pico-8 play session: hold → + tap 🅾, after a click and taps of 🅾, ❎, 🅾+❎, 🅾 in the second before t = 0

[t = 1 s] hold → ~1s, tap 🅾 ~2×
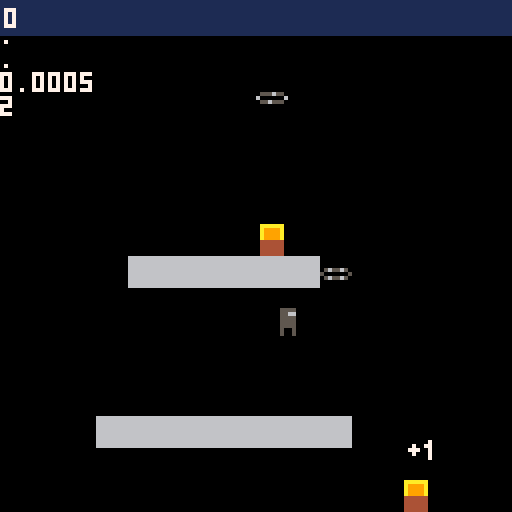
[t = 2 s] hold → ~2s, tap 🅾 ~4×
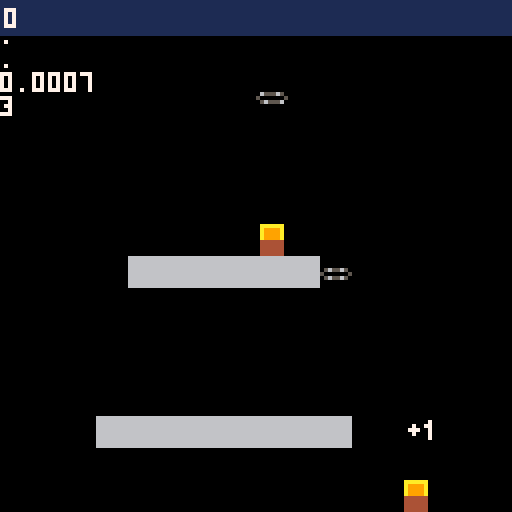
[t = 6 s] hold → ~6s, tap 🅾 ~10×
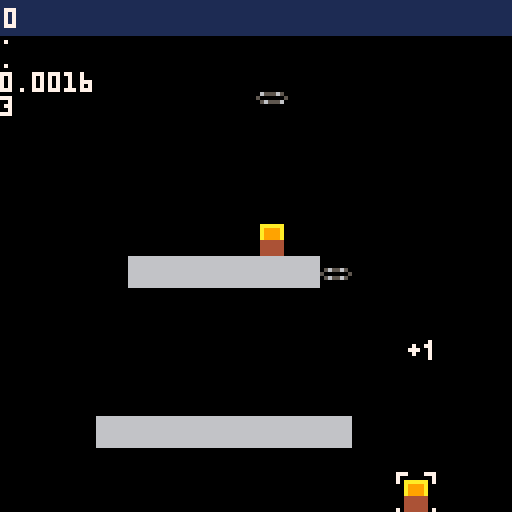
[t = 8 s] hold → ~8s, tap 🅾 ~14×
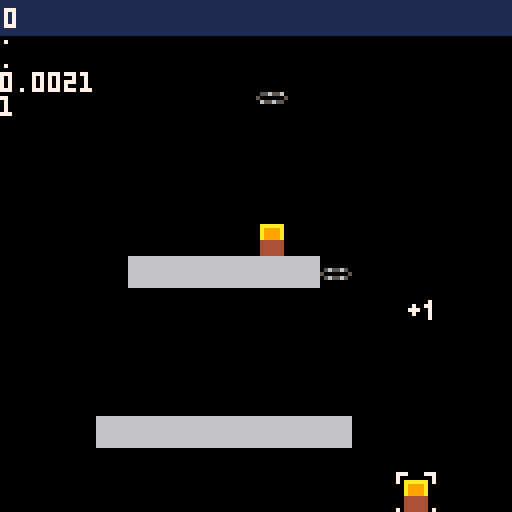

pico-8 cartridge
version 43
__lua__
gravity = 400
dt = 1/30
hspeed = 64

f={
	wall=1,
}

function _init()
	player = {
		pos={x=5, y=128-8},
		v={x=0, y=0},
		size={x=3, y=8}
	}
	treasure = {
		pos={x=100, y=120},
		timer=2,
		action=on_treasure,
	}
	particle = {
		pos={x=100, y=120},
		v={x=0,y=-5},
		sprite=3,
	}
	conveyer = {
		pos={x=64, y=20},
		sprites={17, 18, 19, 20},
		curr_sprite=1,
		anim_timer=0.2,
	}
end

function ground_collision(e)
	e.grounded = false
	if e.size and e.v and e.v.y > 0 then
		local feet = {x=e.pos.x + e.size.x/2, y=e.pos.y+e.size.y-1}
		local at_feet = mget(feet.x/8, feet.y/8)
		if fget(at_feet) & f.wall != 0 then
				e.v.y = 0
				local new_feet = {
					x=feet.x, y=flr((feet.y+1)/8)*8-1
				}
				e.pos.y = new_feet.y-player.size.y+1
				e.grounded = true
		end
	end
end

function _update_ent(e)
	e.pos = vadd(e.pos, vmul(e.v, dt))
	ground_collision(e)
end

function _update()
	cls()
	if btn(➡️) then player.v.x = hspeed
	elseif btn(⬅️) then player.v.x = -hspeed
	else player.v.x = 0 end
	if btn(🅾️) and player.grounded then
		player.v.y = -200
	end
	player.v.y += gravity * dt	
	_update_ent(player)
	_update_ent(particle)
	if dist(player.pos, treasure.pos) < 10 then
		selected = treasure
	else
		selected = nil
	end
	if not conveyer.anim_timer_c then
		conveyer.anim_timer_c = conveyer.anim_timer
	end
	print(".")
		print(".")
			print(".")
	print(conveyer.anim_timer_c)
		print(conveyer.curr_sprite)
	conveyer.anim_timer_c -= dt
	if conveyer.anim_timer_c <= 0 then
		conveyer.anim_timer_c += conveyer.anim_timer
		conveyer.curr_sprite += 1
		if conveyer.curr_sprite > #conveyer.sprites then
			conveyer.curr_sprite = 1
		end
	end
end

function draw_ent(e)
	if e.sprite then
		spr(e.sprite, e.pos.x, e.pos.y)
	elseif e.sprites then
		spr(e.sprites[e.curr_sprite], e.pos.x, e.pos.y)
	elseif e.text then
		print(e.text, e.pos.x, e.pos.y)
	end
end

function draw_hud()
	rectfill(0, 0, 127, 8, 1)
	print("0", 1, 2, 7)
end

function _draw()
	map()
	spr(1, player.pos.x, player.pos.y)
	spr(2, treasure.pos.x, treasure.pos.y)
--	rectfill(feet.x, feet.y, feet.x+7, feet.y+7)
	
	if selected == treasure then
		spr(46, treasure.pos.x - 4, treasure.pos.y - 4, 2, 2)
	end
	draw_ent(particle)
	draw_ent(conveyer)
	
	draw_hud()
	--map()
end
-->8
function dist(p1, p2)
	return sqrt(
		(p1.x-p2.x)*(p1.x-p2.x)+
		(p1.y-p2.y)*(p1.y-p2.y)
	)
end

function vadd(p1, p2)
	return {x=p1.x+p2.x, y=p1.y+p2.y}
end

function vmul(p, s)
	return {x=p.x*s, y=p.y*s}
end
-->8
function on_treasure(e)
	inv.gold += 1
	spawn_particle(e)
end
__gfx__
00000000000000000aaaaaa000000000000000000000000000000000000000000000000000000000000000000000000000000000000000000000000000000000
00000000005555000a9999a000000007000000000000000000000000000000000000000000000000000000000000000000000000000000000000000000000000
00700700005566000a9999a000070077000000000000000000000000000000000000000000000000000000000000000000000000000000000000000000000000
00077000005555000a9999a000777007000000000000000000000000000000000000000000000000000000000000000000000000000000000000000000000000
00077000005555000444444000070007000000000000000000000000000000000000000000000000000000000000000000000000000000000000000000000000
00700700005555000444444000000007000000000000000000000000000000000000000000000000000000000000000000000000000000000000000000000000
00000000005005000444444000000000000000000000000000000000000000000000000000000000000000000000000000000000000000000000000000000000
00000000005005000444444000000000000000000000000000000000000000000000000000000000000000000000000000000000000000000000000000000000
66666666000000000000000000000000000000000000000000000000000000000000000000000000000000000000000000000000000000000000000000000000
66666666000000000000000000000000000000000000000000000000000000000000000000000000000000000000000000000000000000000000000000000000
66666666000000000000000000000000000000000000000000000000000000000000000000000000000000000000000000000000000000000000000000000000
66666666056556500556556005556550065556500000000000000000000000000000000000000000000000000000000000000000000000000000000000000000
66666666500000055000000560000006500000050000000000000000000000000000000000000000000000000000000000000000000000000000000000000000
66666666056556500655655005565550056555600000000000000000000000000000000000000000000000000000000000000000000000000000000000000000
66666666000000000000000000000000000000000000000000000000000000000000000000000000000000000000000000000000000000000000000000000000
66666666000000000000000000000000000000000000000000000000000000000000000000000000000000000000000000000000000000000000000000000000
00000000000000000000000000000000000000000000000000000000000000000000000000000000000000000000000000000000000000000000000000000000
00000000000000000000000000000000000000000000000000000000000000000000000000000000000000000000000000000000000000000000000000000000
00000000000000000000000000000000000000000000000000000000000000000000000000000000000000000000000000000000000000000007770000777000
00000000000000000000000000000000000000000000000000000000000000000000000000000000000000000000000000000000000000000007000000007000
00000000000000000000000000000000000000000000000000000000000000000000000000000000000000000000000000000000000000000007000000007000
00000000000000000000000000000000000000000000000000000000000000000000000000000000000000000000000000000000000000000000000000000000
00000000000000000000000000000000000000000000000000000000000000000000000000000000000000000000000000000000000000000000000000000000
00000000000000000000000000000000000000000000000000000000000000000000000000000000000000000000000000000000000000000000000000000000
00000000000000000000000000000000000000000000000000000000000000000000000000000000000000000000000000000000000000000000000000000000
00000000000000000000000000000000000000000000000000000000000000000000000000000000000000000000000000000000000000000000000000000000
00000000000000000000000000000000000000000000000000000000000000000000000000000000000000000000000000000000000000000000000000000000
00000000000000000000000000000000000000000000000000000000000000000000000000000000000000000000000000000000000000000007000000007000
00000000000000000000000000000000000000000000000000000000000000000000000000000000000000000000000000000000000000000007000000007000
00000000000000000000000000000000000000000000000000000000000000000000000000000000000000000000000000000000000000000007770000777000
__gff__
0000000000000000000000000000000003000000000000000000000000000000000000000000000000000000000000000000000000000000000000000000000000000000000000000000000000000000000000000000000000000000000000000000000000000000000000000000000000000000000000000000000000000000
0000000000000000000000000000000000000000000000000000000000000000000000000000000000000000000000000000000000000000000000000000000000000000000000000000000000000000000000000000000000000000000000000000000000000000000000000000000000000000000000000000000000000000
__map__
0000000000000000000000000000000000000000000000000000000000000000000000000000000000000000000000000000000000000000000000000000000000000000000000000000000000000000000000000000000000000000000000000000000000000000000000000000000000000000000000000000000000000000
0000000000000000000000000000000000000000000000000000000000000000000000000000000000000000000000000000000000000000000000000000000000000000000000000000000000000000000000000000000000000000000000000000000000000000000000000000000000000000000000000000000000000000
0000000000000000000000000000000000000000000000000000000000000000000000000000000000000000000000000000000000000000000000000000000000000000000000000000000000000000000000000000000000000000000000000000000000000000000000000000000000000000000000000000000000000000
0000000000000000000000000000000000000000000000000000000000000000000000000000000000000000000000000000000000000000000000000000000000000000000000000000000000000000000000000000000000000000000000000000000000000000000000000000000000000000000000000000000000000000
0000000000000000000000000000000000000000000000000000000000000000000000000000000000000000000000000000000000000000000000000000000000000000000000000000000000000000000000000000000000000000000000000000000000000000000000000000000000000000000000000000000000000000
0000000000000000000000000000000000000000000000000000000000000000000000000000000000000000000000000000000000000000000000000000000000000000000000000000000000000000000000000000000000000000000000000000000000000000000000000000000000000000000000000000000000000000
0000000000000000000000000000000000000000000000000000000000000000000000000000000000000000000000000000000000000000000000000000000000000000000000000000000000000000000000000000000000000000000000000000000000000000000000000000000000000000000000000000000000000000
0000000000000000020000000000000000000000000000000000000000000000000000000000000000000000000000000000000000000000000000000000000000000000000000000000000000000000000000000000000000000000000000000000000000000000000000000000000000000000000000000000000000000000
0000000010101010101011000000000000000000000000000000000000000000000000000000000000000000000000000000000000000000000000000000000000000000000000000000000000000000000000000000000000000000000000000000000000000000000000000000000000000000000000000000000000000000
0000000000000000000000000000000000000000000000000000000000000000000000000000000000000000000000000000000000000000000000000000000000000000000000000000000000000000000000000000000000000000000000000000000000000000000000000000000000000000000000000000000000000000
0000000000000000000000000000000000000000000000000000000000000000000000000000000000000000000000000000000000000000000000000000000000000000000000000000000000000000000000000000000000000000000000000000000000000000000000000000000000000000000000000000000000000000
0000000000000000000000000000000000000000000000000000000000000000000000000000000000000000000000000000000000000000000000000000000000000000000000000000000000000000000000000000000000000000000000000000000000000000000000000000000000000000000000000000000000000000
0000000000000000000000000000000000000000000000000000000000000000000000000000000000000000000000000000000000000000000000000000000000000000000000000000000000000000000000000000000000000000000000000000000000000000000000000000000000000000000000000000000000000000
0000001010101010101010000000000000000000000000000000000000000000000000000000000000000000000000000000000000000000000000000000000000000000000000000000000000000000000000000000000000000000000000000000000000000000000000000000000000000000000000000000000000000000
0000000000000000000000000000000000000000000000000000000000000000000000000000000000000000000000000000000000000000000000000000000000000000000000000000000000000000000000000000000000000000000000000000000000000000000000000000000000000000000000000000000000000000
0000000000000000000000000000000000000000000000000000000000000000000000000000000000000000000000000000000000000000000000000000000000000000000000000000000000000000000000000000000000000000000000000000000000000000000000000000000000000000000000000000000000000000
1010101010101010101010101010101010000000000000000000000000000000000000000000000000000000000000000000000000000000000000000000000000000000000000000000000000000000000000000000000000000000000000000000000000000000000000000000000000000000000000000000000000000000
